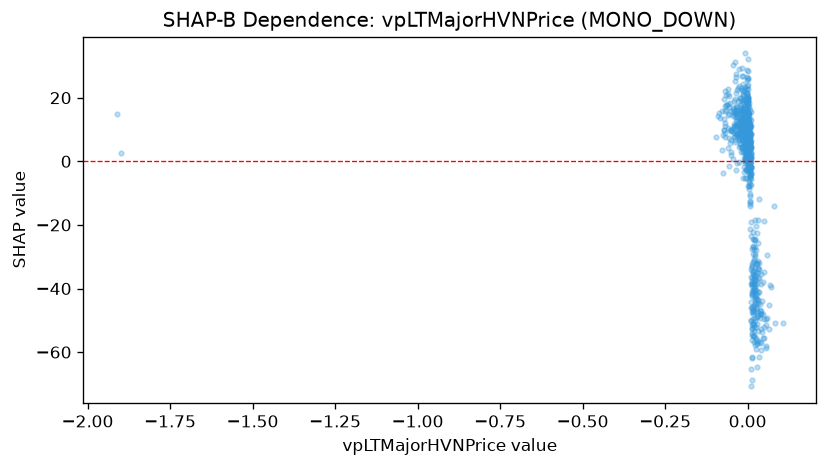

The file beside this chart, header and first rows:
feature_value, shap_value
0.04893, -49.64
0.04186, -38.57
0.04538, -55.48
0.04783, -37.8
0.03373, -33.84
0.06784, -38.91
0.0298, -43.24
0.04848, -18.65
0.05588, -51.43
0.04521, -48.09
0.03348, -36.57
0.07014, -39.58
0.05795, -29.53
0.03492, -11.78
0.02747, -22.52
0.02405, -20.32
0.01845, -38.44
0.01442, -34.45
0.008676, 2.63
0.006318, 5.847
0.002546, 6.628
-0.01099, 4.241
-0.01092, 5.892
-0.005955, 1.829
-0.004534, 9.833
-0.01562, 9.777
-0.02066, 10.16
-0.01454, 15.86
-0.02866, 7.978
-0.03583, 15.27
-0.01703, 11.86
-0.02244, 15.26
-0.02449, 5.42
-0.03598, 14.83
-0.05517, 14.79
-0.07067, 9.876
-0.07665, 3.43
-0.06858, 22.23
-0.05884, 10.35
-0.08659, 15.25
-0.09548, 7.545
-0.06424, 16.13
-0.06919, 15.71
-0.09104, 14.21
-0.07085, 13.44
-0.06788, 10.99
-0.05435, 9.708
-0.08245, 13.54
-0.06552, 20.87
-0.0789, 15.96
-0.05175, 15.93
-0.03485, 11.37
-0.02146, 11.14
-0.03691, 25.1
-0.04246, 14.62
-0.06016, 4.153
-0.05435, 5.86
-0.04989, 2.948
-0.07182, 19.71
-0.02204, 19.91
... 792 more rows
